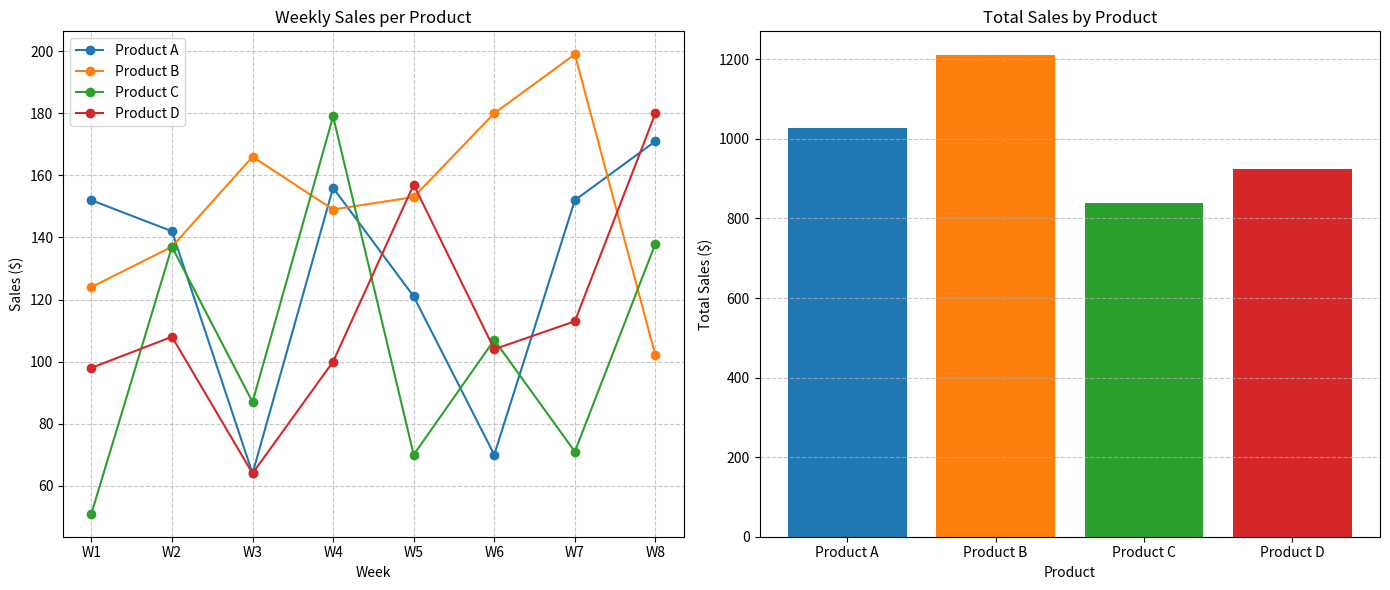

Recreate this plot in Python.
import numpy as np
import pandas as pd
import matplotlib.pyplot as plt

np.random.seed(42) 


sales_data = np.random.randint(50, 201, size=(4, 8))

total_per_product = np.sum(sales_data, axis=1)
avg_per_week = np.mean(sales_data, axis=0)
best_product_idx = np.argmax(total_per_product)
products = ['Product A', 'Product B', 'Product C', 'Product D']

print(f"Total sales per product: {total_per_product}")
print(f"Average weekly sales per week: {np.round(avg_per_week, 2)}")
print(f"Product with the highest total sales: {products[best_product_idx]} (Index {best_product_idx})\n")

df = pd.DataFrame(
    sales_data, 
    index=products, 
    columns=[f"Week{i}" for i in range(1, 9)]
)

df['Total'] = df.sum(axis=1)
filtered_df = df[df['Total'] > 900]

print("--- Filtered Pandas DataFrame (Total > 900) ---")
print(filtered_df, "\n")

df.to_csv('sales_report.csv')
print("DataFrame successfully exported to 'sales_report.csv'\n")


fig, (ax1, ax2) = plt.subplots(1, 2, figsize=(14, 6))

weeks = [f"W{i}" for i in range(1, 9)]
for product in products:
    ax1.plot(weeks, df.loc[product, 'Week1':'Week8'], marker='o', label=product)

ax1.set_title('Weekly Sales per Product')
ax1.set_xlabel('Week')
ax1.set_ylabel('Sales ($)')
ax1.grid(True, linestyle='--', alpha=0.7)
ax1.legend()

ax2.bar(products, df['Total'], color=['#1f77b4', '#ff7f0e', '#2ca02c', '#d62728'])
ax2.set_title('Total Sales by Product')
ax2.set_xlabel('Product')
ax2.set_ylabel('Total Sales ($)')
ax2.grid(axis='y', linestyle='--', alpha=0.7)

plt.tight_layout()
plt.savefig('sales_chart.png', dpi=300)
print("Chart successfully saved as 'sales_chart.png'")

plt.show()
